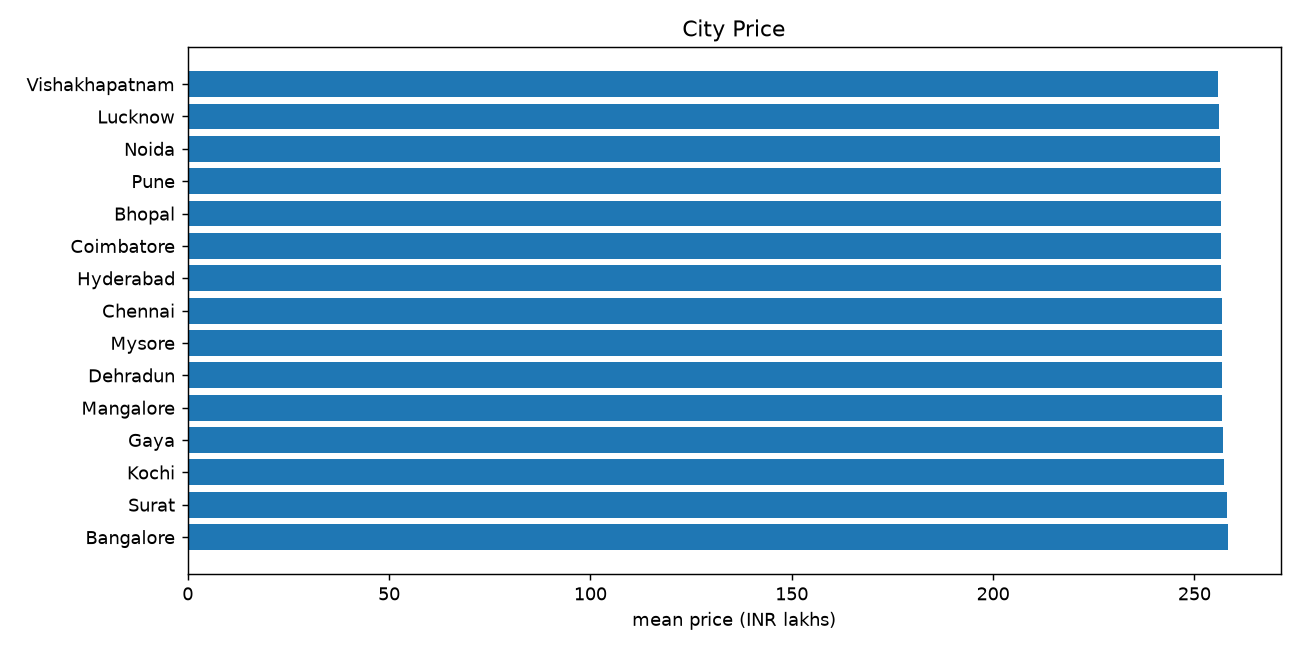

Values plotted in this chart, from the file beside it:
City, count, mean, median
Ahmedabad, 6411, 253.6, 255.6
Amritsar, 6221, 252.4, 251.7
Bangalore, 4144, 258.5, 258.4
Bhopal, 6284, 256.5, 258.2
Bhubaneswar, 6323, 254.9, 253
Bilaspur, 6263, 251.9, 251.3
Chennai, 6168, 256.8, 256.9
Coimbatore, 6461, 256.5, 255.7
Cuttack, 6358, 250.8, 248.2
Dehradun, 6234, 256.9, 257
Durgapur, 6387, 254.1, 251.5
Dwarka, 6246, 253.5, 250.7
Faridabad, 6169, 254.9, 255.4
Gaya, 6170, 257.1, 257.2
Gurgaon, 6145, 254, 254.4
Guwahati, 6092, 253, 251.7
Haridwar, 6267, 252.5, 251.4
Hyderabad, 6273, 256.6, 256.8
Indore, 6167, 255.4, 252.3
Jaipur, 6231, 255.2, 251.6
Jamshedpur, 6335, 252.6, 251.5
Jodhpur, 6171, 253.9, 252.5
Kochi, 6305, 257.4, 258.8
Kolkata, 6235, 253.9, 250.3
Lucknow, 6237, 256.2, 258
Ludhiana, 6295, 253.2, 249.4
Mangalore, 4063, 256.9, 256.5
Mumbai, 4149, 252.1, 249
Mysore, 4217, 256.8, 259.5
Nagpur, 4160, 255.5, 255.3
New Delhi, 6306, 251.6, 249.7
Noida, 6271, 256.3, 256.5
Patna, 6199, 252.8, 248
Pune, 4224, 256.5, 258.9
Raipur, 6193, 253.5, 253.7
Ranchi, 6145, 254.6, 251.6
Silchar, 6404, 252.6, 251.4
Surat, 6167, 258.1, 258.2
Trivandrum, 6182, 251.3, 249.1
Vijayawada, 6344, 254.6, 255.6
Vishakhapatnam, 6118, 255.8, 255.7
Warangal, 6266, 254.5, 253.2
